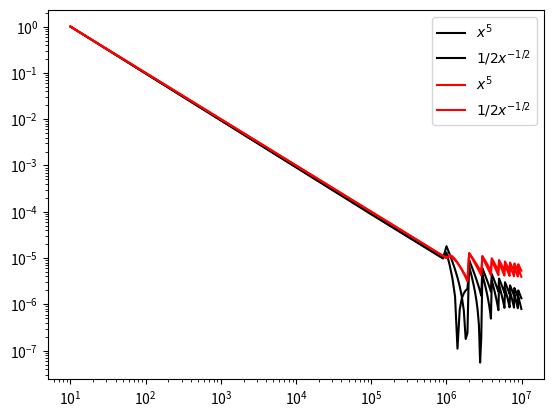

Write the Python code that produced this figure.

import numpy as np
import matplotlib.pyplot as plt

def trap_int(INTERVAL, f, N=1_000_000, chunk_size=1_000_000, dtype=np.float32):
    h = (INTERVAL[1] - INTERVAL[0]) / N
    # get the intervals and terms of the chunks
    intervals = chunkify(INTERVAL, N, chunk_size)
    integral = 0
    for i in range(len(intervals)):
        a, b, terms, endpoint = intervals[i]
        x_values = np.linspace(a, b, terms, endpoint=endpoint, dtype=dtype)
        y_values = f(x_values)
        weights = np.full(len(y_values), h, dtype=dtype)
        if i == 0:
            weights[0] /= 2
        if i == len(intervals):
            weights[-1] /= 2
        integral += weights @ y_values.T
    return integral

def simpson_int(INTERVAL, f, N=1_000_000, chunk_size=1_000_000, dtype=np.float32):
    N = N -1 if N % 2 == 0 else N
    h = (INTERVAL[1] - INTERVAL[0]) / (N +1)
    # get the intervals and terms of the chunks
    intervals = chunkify(INTERVAL, N, chunk_size)
    integral = 0
    for i in range(len(intervals)):
        a, b, terms, endpoint = intervals[i]
        # x_values = np.linspace(a, b, terms +1, endpoint=endpoint, dtype=dtype)
        x_values = np.arange(a, b, h)
        y_values = f(x_values)
        weights = np.full(len(y_values), 4*h/3, dtype=dtype)
        weights[::2] = 2*h/3
        if i == 0:
            weights[0] = h/3
        if i == len(intervals):
            weights[-1] = h/3
        
        integral += weights @ y_values.T
    return integral

def chunkify(INTERVAL, N, chunk_size=1_000_000):
    # compute de amount of full chunks needed
    # if "N" is not an integer multiple of "chunk_size", then store
    # the remainder terms in "remainder"
    CHUNKS, remainder = divmod(N, chunk_size)
    h = (INTERVAL[1] - INTERVAL[0]) / N
    # "INTERVAL_STEP" is the range of the intervals
    INTERVAL_STEP = chunk_size * h
    intervals = []
    for chunk in range(CHUNKS +1 if remainder else CHUNKS):
        # left limit
        a = INTERVAL[0] + chunk*INTERVAL_STEP
        terms = None
        # if there is remainder and is the last chunk, then:
        if remainder and chunk == CHUNKS:
            b = INTERVAL[1]
            endpoint = True
            terms = remainder
        # but if there is no remainder and is the last chunk, then:
        elif not remainder and chunk == CHUNKS -1:
            b = INTERVAL[1]
            endpoint = True
            terms = chunk_size
        else:
            b = a + INTERVAL_STEP
            endpoint = False
            terms = chunk_size
        intervals.append((a, b, terms, endpoint))
    return intervals
        
N = tuple(range(10, 10_000_000, 100_000))
errors = []
errors2 = []
errors3 = []
errors4 = []
dtype = np.float64
for n in N:
    trap1 = trap_int([0, 1], lambda x: x*x*x*x*x, N=n, dtype=dtype)
    trap2 = trap_int([0, 1], lambda x: 3*x*x*x, N=n, dtype=dtype)
    simp1 = simpson_int([0, 1], lambda x: x*x*x*x*x, N=n, dtype=dtype)
    simp2 = simpson_int([0, 1], lambda x: 3*x*x*x, N=n, dtype=dtype)
    print(f"N: {n}, simp1: {simp1}, simp2: {simp2}")
    errors.append(abs(1/6 - trap1))
    errors2.append(abs(3/4 - trap2))
    errors3.append(abs(1/6 - simp1))
    errors4.append(abs(3/4 - simp2))
errors = errors / max(errors)
errors2 = errors2 / max(errors2)
errors3 = errors3 / max(errors3)
errors4 = errors4 / max(errors4)
plt.loglog(N, errors, label="$x^5$", c="k")
plt.loglog(N, errors2, label="$1/2 x^{-1/2}$", c="k")
# plt.title("Trapeze integral")
# plt.legend()
# plt.show()
plt.loglog(N, errors3, label="$x^5$", c="r")
plt.loglog(N, errors4, label="$1/2 x^{-1/2}$", c="r")
# plt.title("Simpson integral")
plt.legend()
plt.show()
